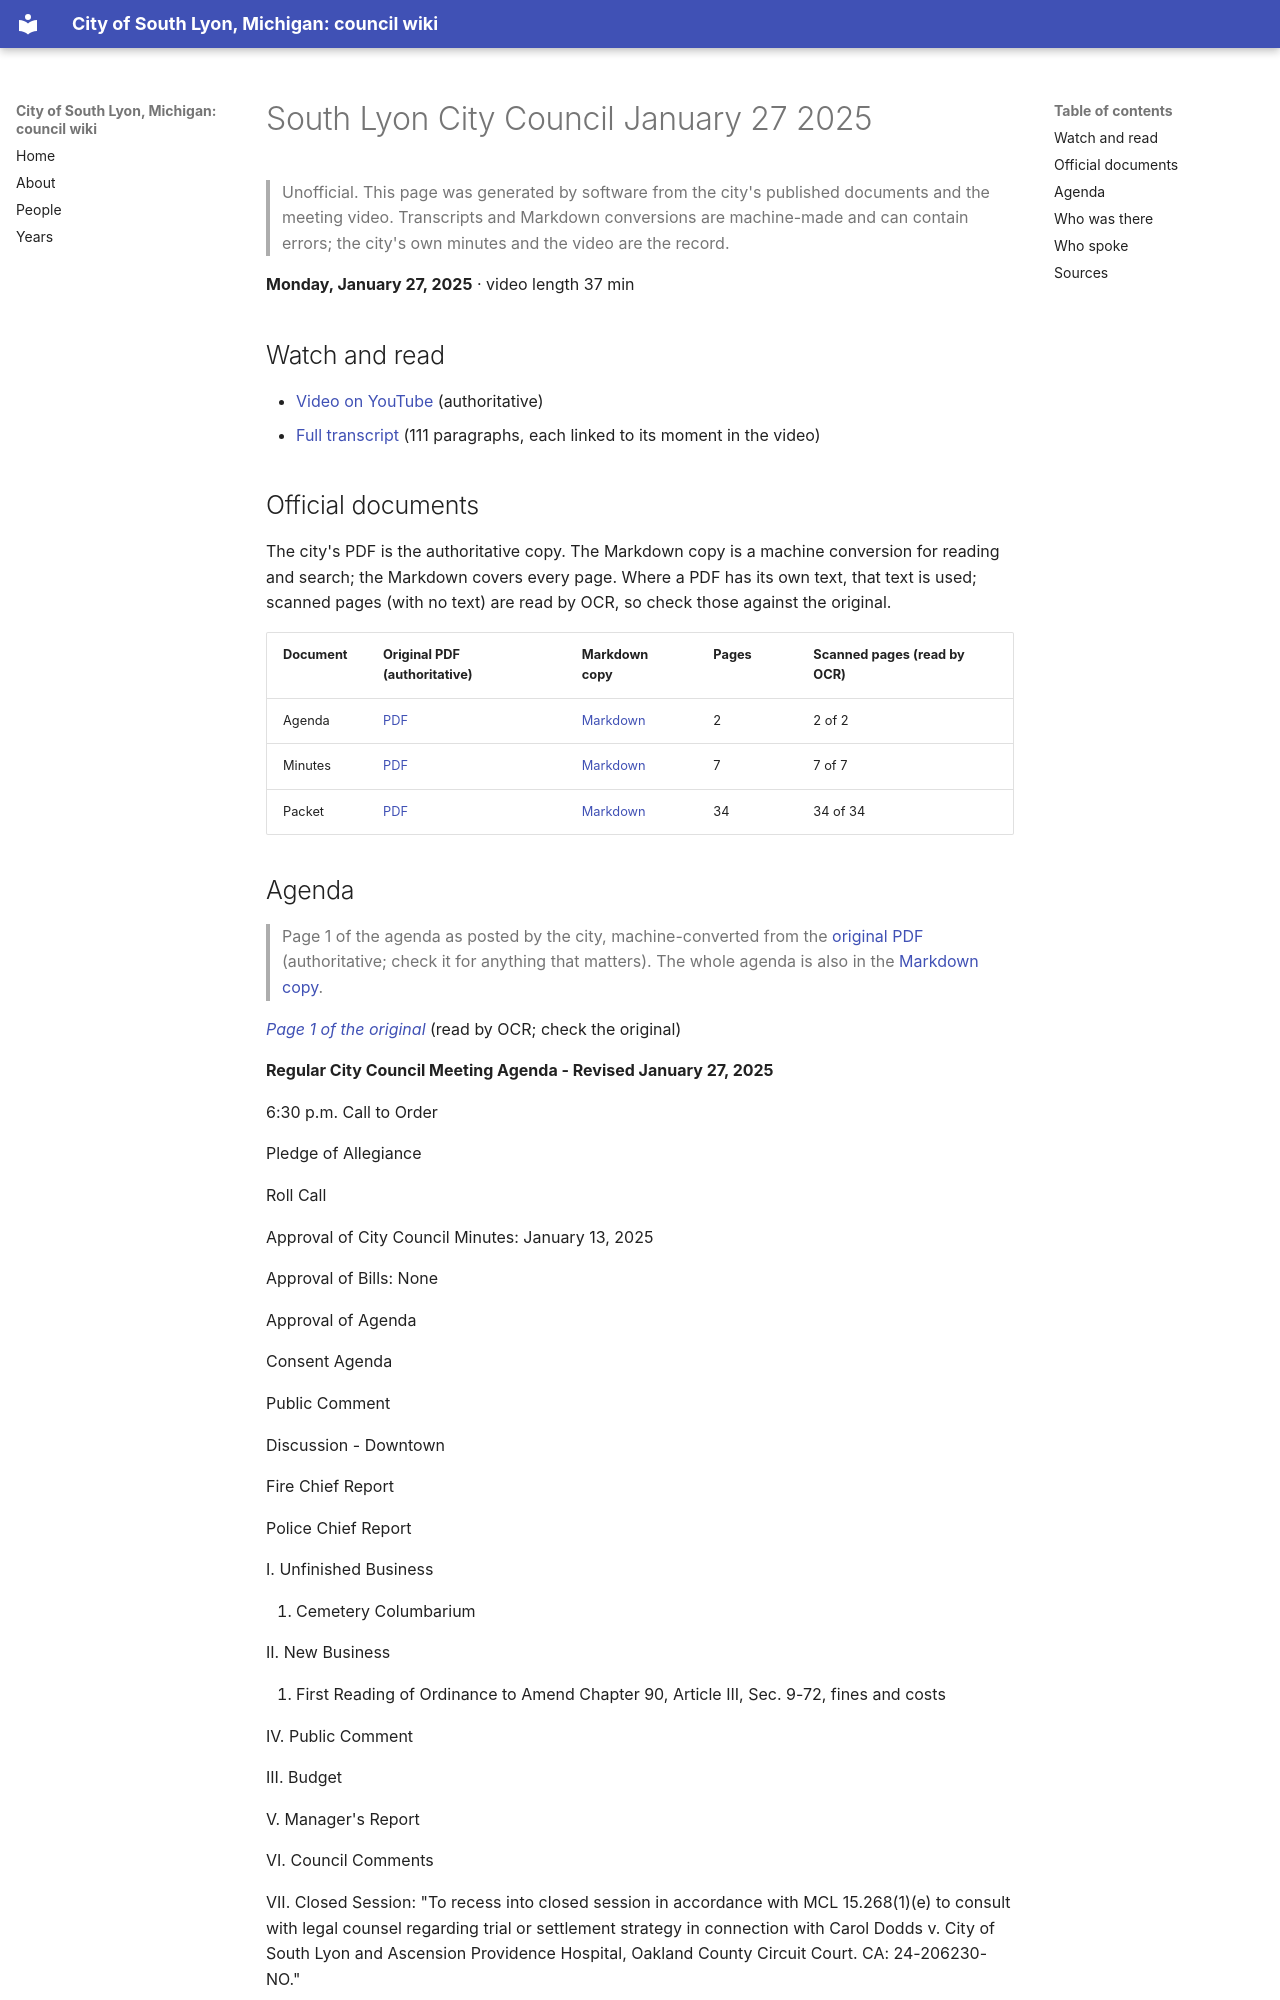

repository: RyanMathewson/city-of-south-lyon-mi-council-wiki · page: meetings/2025/2025-01-27/index.html · generator: mkdocs

---
title: "South Lyon City Council January 27 2025"
meeting_date: "2025-01-27"
video_url: "https://www.youtube.com/watch?v=h5Joo5SFSyA"
source_listing: "https://www.southlyonmi.org/government/city_council/city_council_minutes_and_agendas.php"
---


# South Lyon City Council January 27 2025

> Unofficial. This page was generated by software from the city's published documents and the meeting video. Transcripts and Markdown conversions are machine-made and can contain errors; the city's own minutes and the video are the record.

**Monday, January 27, 2025** · video length 37 min

## Watch and read

- [Video on YouTube](https://www.youtube.com/watch?v=h5Joo5SFSyA) (authoritative)
- [Full transcript](../../transcripts/2025/2025-01-27.md) (111 paragraphs, each linked to its moment in the video)

## Official documents

The city's PDF is the authoritative copy. The Markdown copy is a machine conversion for reading and search; the Markdown covers every page. Where a PDF has its own text, that text is used; scanned pages (with no text) are read by OCR, so check those against the original.

| Document | Original PDF (authoritative) | Markdown copy | Pages | Scanned pages (read by OCR) |
|---|---|---|---|---|
| Agenda | [PDF](https://www.southlyonmi.org/1-27-25%20City%20Council%20Agenda%20-%20Revised%202.pdf?t=202501270922510) | [Markdown](../../documents/2025/2025-01-27/agenda.md) | 2 | 2 of 2 |
| Minutes | [PDF](https://www.southlyonmi.org/1-27-25%20CM%20Approved.pdf?t=202502111158040) | [Markdown](../../documents/2025/2025-01-27/minutes.md) | 7 | 7 of 7 |
| Packet | [PDF](https://www.southlyonmi.org/1-27-25%20Council%20Packet%20-%20online%20only.pdf?t=202501231503000) | [Markdown](../../documents/2025/2025-01-27/packet.md) | 34 | 34 of 34 |
